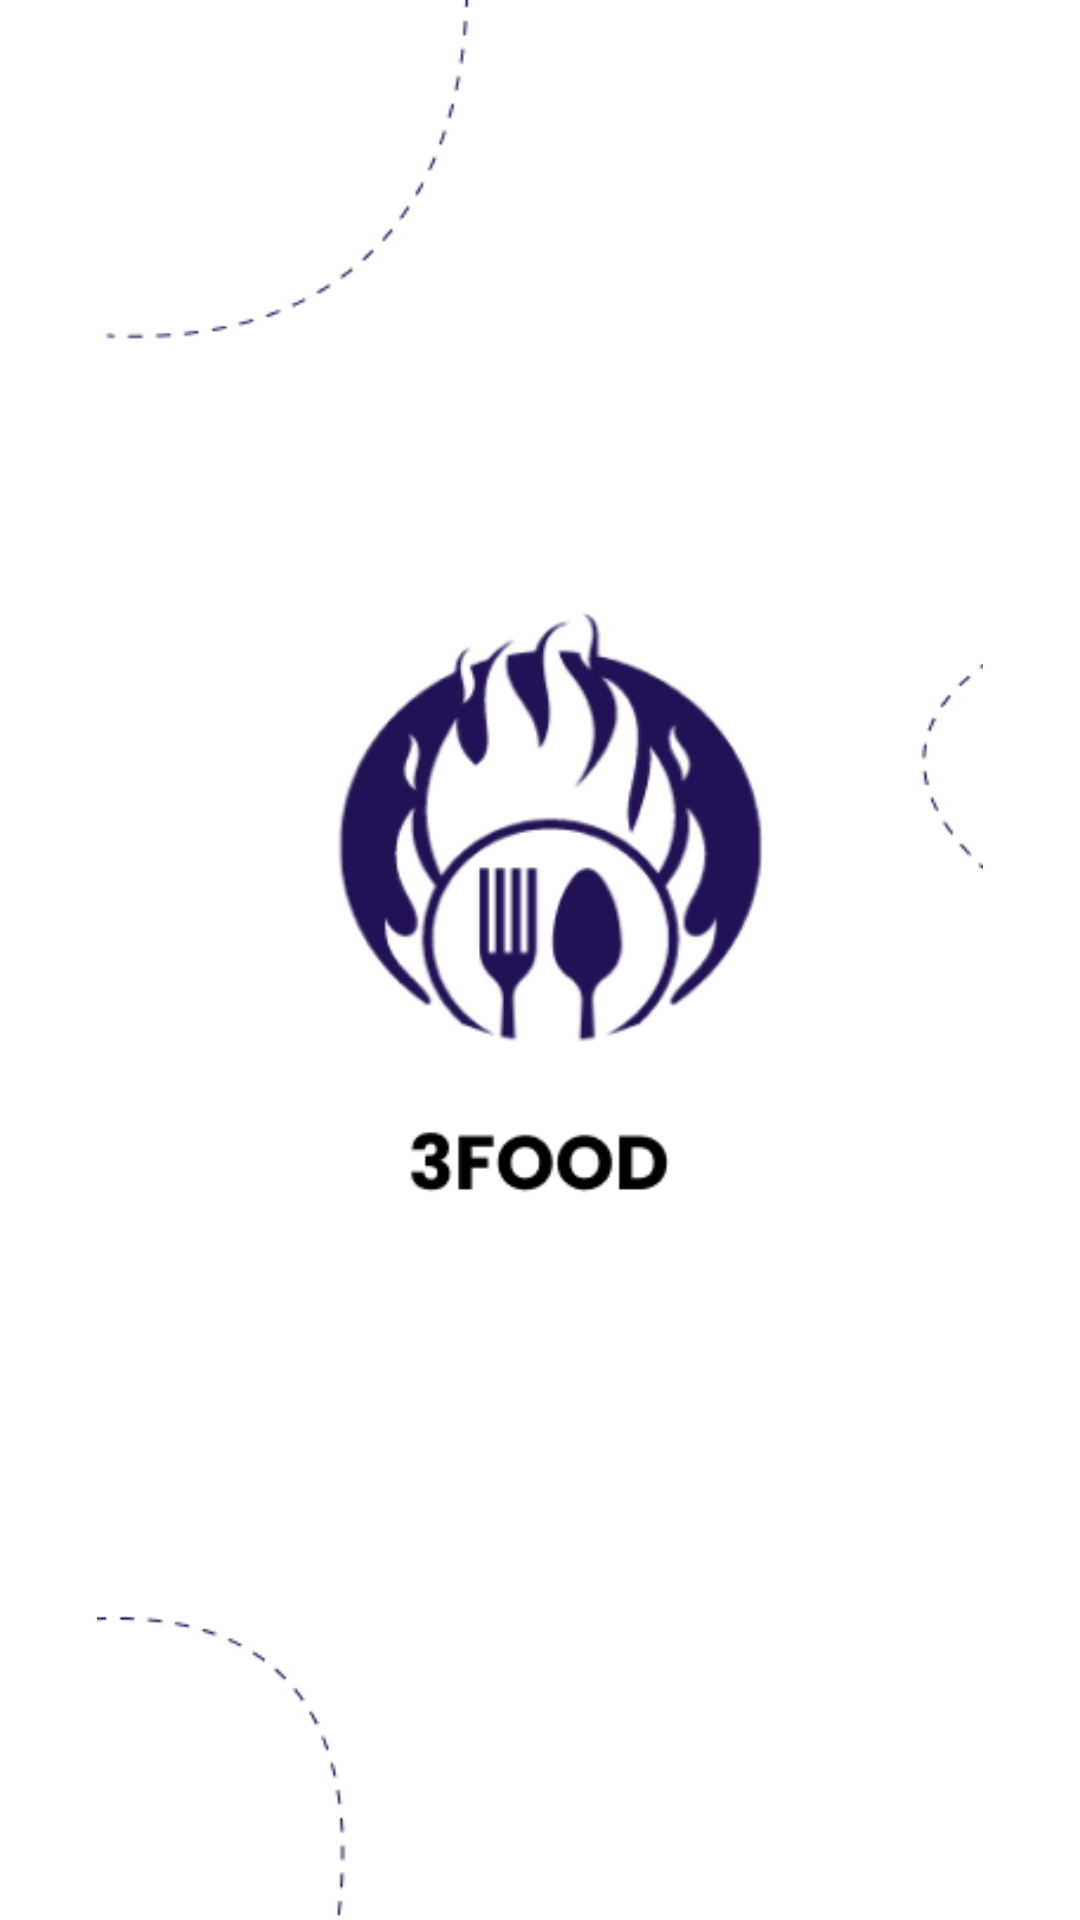

Reconstruct the res/layout file that produces this screen, plus the resources it refers to.
<!-- AndroidManifest.xml: application theme Theme.3Food -->
<!-- res/layout/activity_splash.xml -->
<?xml version="1.0" encoding="utf-8"?>
<androidx.constraintlayout.widget.ConstraintLayout xmlns:android="http://schemas.android.com/apk/res/android"
    xmlns:app="http://schemas.android.com/apk/res-auto"
    xmlns:tools="http://schemas.android.com/tools"
    android:layout_width="match_parent"
    android:layout_height="match_parent"
    tools:context=".SplashActivity">

    <ImageView
        android:layout_width="match_parent"
        android:layout_height="match_parent"
        android:foregroundGravity="center"
        android:src="@drawable/splash_screen" />
</androidx.constraintlayout.widget.ConstraintLayout>
<!-- resources referenced by this layout -->
<resources>
  <!-- drawable splash_screen: png bitmap (drawable-v24, 26809 bytes) -->
  <style name="Theme.3Food" parent="Theme.MaterialComponents.Light.NoActionBar">
          
          <item name="colorPrimary">@color/app_primary</item>
          <item name="colorPrimaryVariant">@color/purple_700</item>
          <item name="colorOnPrimary">@color/white</item>
          
          <item name="colorSecondary">@color/teal_200</item>
          <item name="colorSecondaryVariant">@color/teal_700</item>
          <item name="colorOnSecondary">@color/black</item>
          
          <item name="android:statusBarColor" tools:targetApi="l">?attr/colorPrimaryVariant</item>
          
      </style>
  <color name="app_primary">#5EB2FF</color>
  <color name="purple_700">#E1EFFC</color>
  <color name="white">#FFFFFFFF</color>
  <color name="teal_200">#FF03DAC5</color>
  <color name="teal_700">#FF018786</color>
  <color name="black">#FF000000</color>
</resources>
